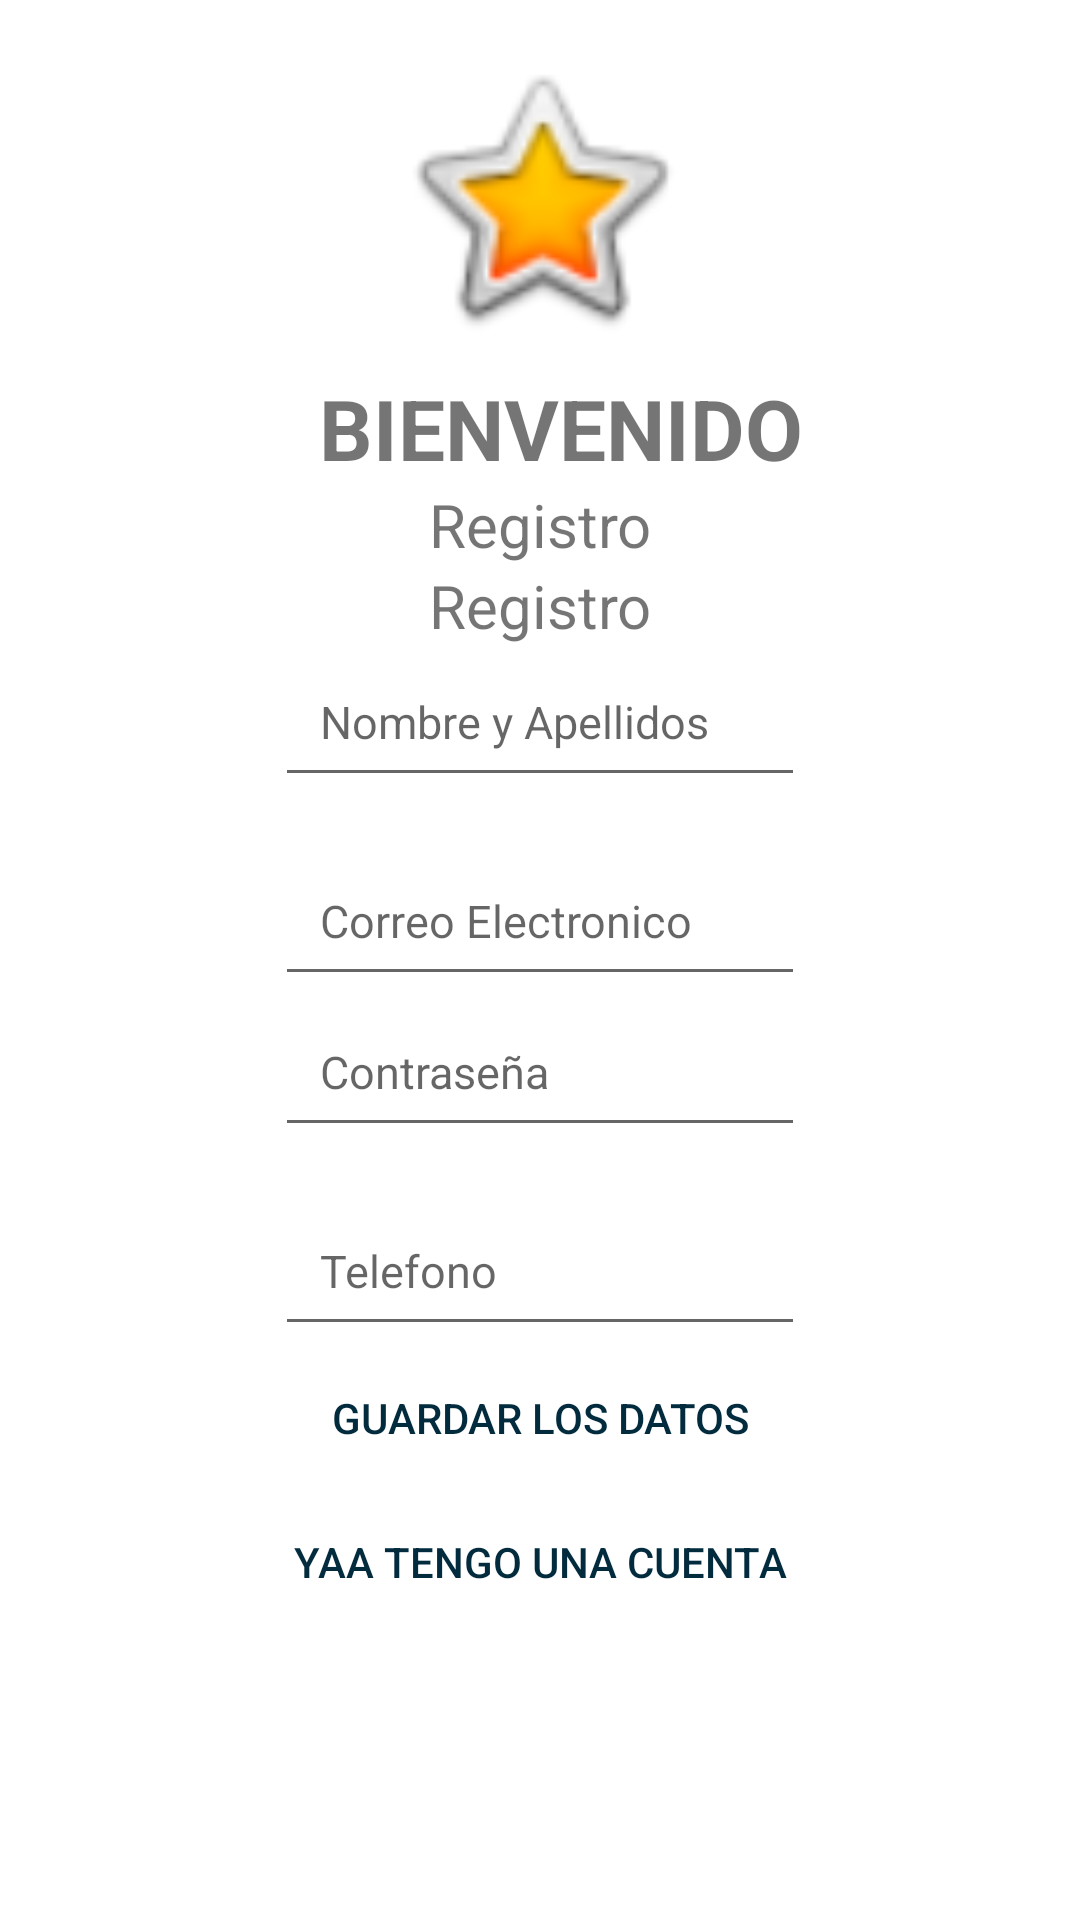

Android layout source for this screen:
<!-- AndroidManifest.xml: application theme Theme.SmartRouteBus -->
<!-- res/layout/activity_registro.xml -->
<?xml version="1.0" encoding="utf-8"?>
<androidx.constraintlayout.widget.ConstraintLayout
    xmlns:android="http://schemas.android.com/apk/res/android"
    xmlns:app="http://schemas.android.com/apk/res-auto"
    xmlns:tools="http://schemas.android.com/tools"
    android:id="@+id/loginlayout"
    android:layout_width="match_parent"
    android:layout_height="match_parent"
    tools:context=".RegistroActivity">


    <ImageView
        android:id="@+id/imageView2"
        android:layout_width="101dp"
        android:layout_height="100dp"
        android:layout_marginTop="16dp"
        android:transitionName="logo_trans"
        app:layout_constraintEnd_toEndOf="parent"
        app:layout_constraintStart_toStartOf="parent"
        app:layout_constraintTop_toTopOf="parent"
        app:srcCompat="@android:drawable/btn_star_big_on"
        tools:layout_conversion_absoluteHeight="200dp"
        tools:layout_conversion_absoluteWidth="400dp" />

    <TextView
        android:id="@+id/txtBienevenido"
        android:layout_width="wrap_content"
        android:layout_height="wrap_content"
        android:layout_marginStart="8dp"
        android:layout_marginTop="8dp"
        android:text="BIENVENIDO"
        android:textSize="28sp"
        android:textStyle="bold"
        android:transitionName="texto_trans"
        app:layout_constraintEnd_toEndOf="parent"
        app:layout_constraintHorizontal_bias="0.516"
        app:layout_constraintStart_toStartOf="parent"
        app:layout_constraintTop_toBottomOf="@+id/imageView2"
        tools:layout_conversion_absoluteHeight="111dp"
        tools:layout_conversion_absoluteWidth="11dp" />

    <TextView
        android:id="@+id/txtRegistro"
        android:layout_width="wrap_content"
        android:layout_height="wrap_content"
        android:text="Registro"
        android:textSize="20sp"
        app:layout_constraintEnd_toEndOf="parent"
        app:layout_constraintStart_toStartOf="parent"
        app:layout_constraintTop_toBottomOf="@+id/txtBienevenido"
        tools:layout_conversion_absoluteHeight="0dp"
        tools:layout_conversion_absoluteWidth="11dp" />


    <TextView
        android:id="@+id/txtFormulario"
        android:layout_width="wrap_content"
        android:layout_height="wrap_content"
        android:text="Registro"
        android:textSize="20sp"
        app:layout_constraintEnd_toEndOf="parent"
        app:layout_constraintStart_toStartOf="parent"
        app:layout_constraintTop_toBottomOf="@+id/txtRegistro"
        tools:layout_conversion_absoluteHeight="0dp"
        tools:layout_conversion_absoluteWidth="11dp" /><![CDATA[

    />







    ]]>

    <EditText
        android:id="@+id/nombre"
        android:layout_width="wrap_content"
        android:layout_height="wrap_content"
        android:ems="10"
        android:hint="Nombre y Apellidos"
        android:inputType="textPersonName"
        android:padding="15dp"
        android:textSize="15sp"
        app:layout_constraintEnd_toEndOf="parent"
        app:layout_constraintStart_toStartOf="parent"
        app:layout_constraintTop_toBottomOf="@+id/txtFormulario" />

    <EditText
        android:id="@+id/email"
        android:layout_width="wrap_content"
        android:layout_height="wrap_content"
        android:layout_marginTop="16dp"
        android:ems="10"
        android:hint="Correo Electronico"
        android:inputType="textEmailAddress"
        android:padding="15dp"
        android:textSize="15sp"
        app:layout_constraintEnd_toEndOf="parent"
        app:layout_constraintStart_toStartOf="parent"
        app:layout_constraintTop_toBottomOf="@+id/nombre" />

    <EditText
        android:id="@+id/pass"
        android:layout_width="wrap_content"
        android:layout_height="wrap_content"
        android:ems="10"
        android:hint="Contraseña"
        android:inputType="textPassword"
        android:padding="15dp"
        android:textSize="15sp"
        app:layout_constraintEnd_toEndOf="parent"
        app:layout_constraintStart_toStartOf="parent"
        app:layout_constraintTop_toBottomOf="@+id/email" />

    <EditText
        android:id="@+id/tel"
        android:layout_width="wrap_content"
        android:layout_height="wrap_content"
        android:layout_marginTop="16dp"
        android:ems="10"
        android:hint="Telefono"
        android:inputType=""
        android:padding="15dp"
        android:textSize="15sp"
        app:layout_constraintEnd_toEndOf="parent"
        app:layout_constraintStart_toStartOf="parent"
        app:layout_constraintTop_toBottomOf="@+id/pass" />

    <Button
        android:id="@+id/bguardar"
        android:layout_width="wrap_content"
        android:layout_height="wrap_content"
        android:background="#00000000"
        android:onClick="@+id/btn_guardar"
        android:text="Guardar los Datos"
        android:textColor="#022B3E"
        app:layout_constraintEnd_toEndOf="parent"
        app:layout_constraintStart_toStartOf="parent"
        app:layout_constraintTop_toBottomOf="@+id/tel"
        tools:layout_conversion_absoluteHeight="0dp"
        tools:layout_conversion_absoluteWidth="11dp" />

    <Button
        android:id="@+id/bregresarlogin"
        android:layout_width="wrap_content"
        android:layout_height="wrap_content"
        android:background="#00000000"
        android:onClick="@+id/btn_regresar"
        android:text="Yaa tengo una cuenta"
        android:textColor="#022B3E"
        app:layout_constraintEnd_toEndOf="parent"
        app:layout_constraintStart_toStartOf="parent"
        app:layout_constraintTop_toBottomOf="@+id/bguardar"
        tools:layout_conversion_absoluteHeight="0dp"
        tools:layout_conversion_absoluteWidth="11dp" />


</androidx.constraintlayout.widget.ConstraintLayout>
<!-- resources referenced by this layout -->
<resources>
  <style name="Theme.SmartRouteBus" parent="Theme.MaterialComponents.DayNight.DarkActionBar">
          
          <item name="colorPrimary">@color/purple_500</item>
          <item name="colorPrimaryVariant">@color/purple_700</item>
          <item name="colorOnPrimary">@color/white</item>
          
          <item name="colorSecondary">@color/teal_200</item>
          <item name="colorSecondaryVariant">@color/teal_700</item>
          <item name="colorOnSecondary">@color/black</item>
          
          <item name="android:statusBarColor">?attr/colorPrimaryVariant</item>
          
      </style>
  <!-- not gathered from this repository: default colours our renderer supplied (Android Studio template values) -->
  <color name="purple_500">#FF6200EE</color>
  <color name="purple_700">#FF3700B3</color>
  <color name="teal_200">#FF03DAC5</color>
  <color name="teal_700">#FF018786</color>
  <color name="black">#FF000000</color>
  <color name="white">#FFFFFFFF</color>
</resources>
